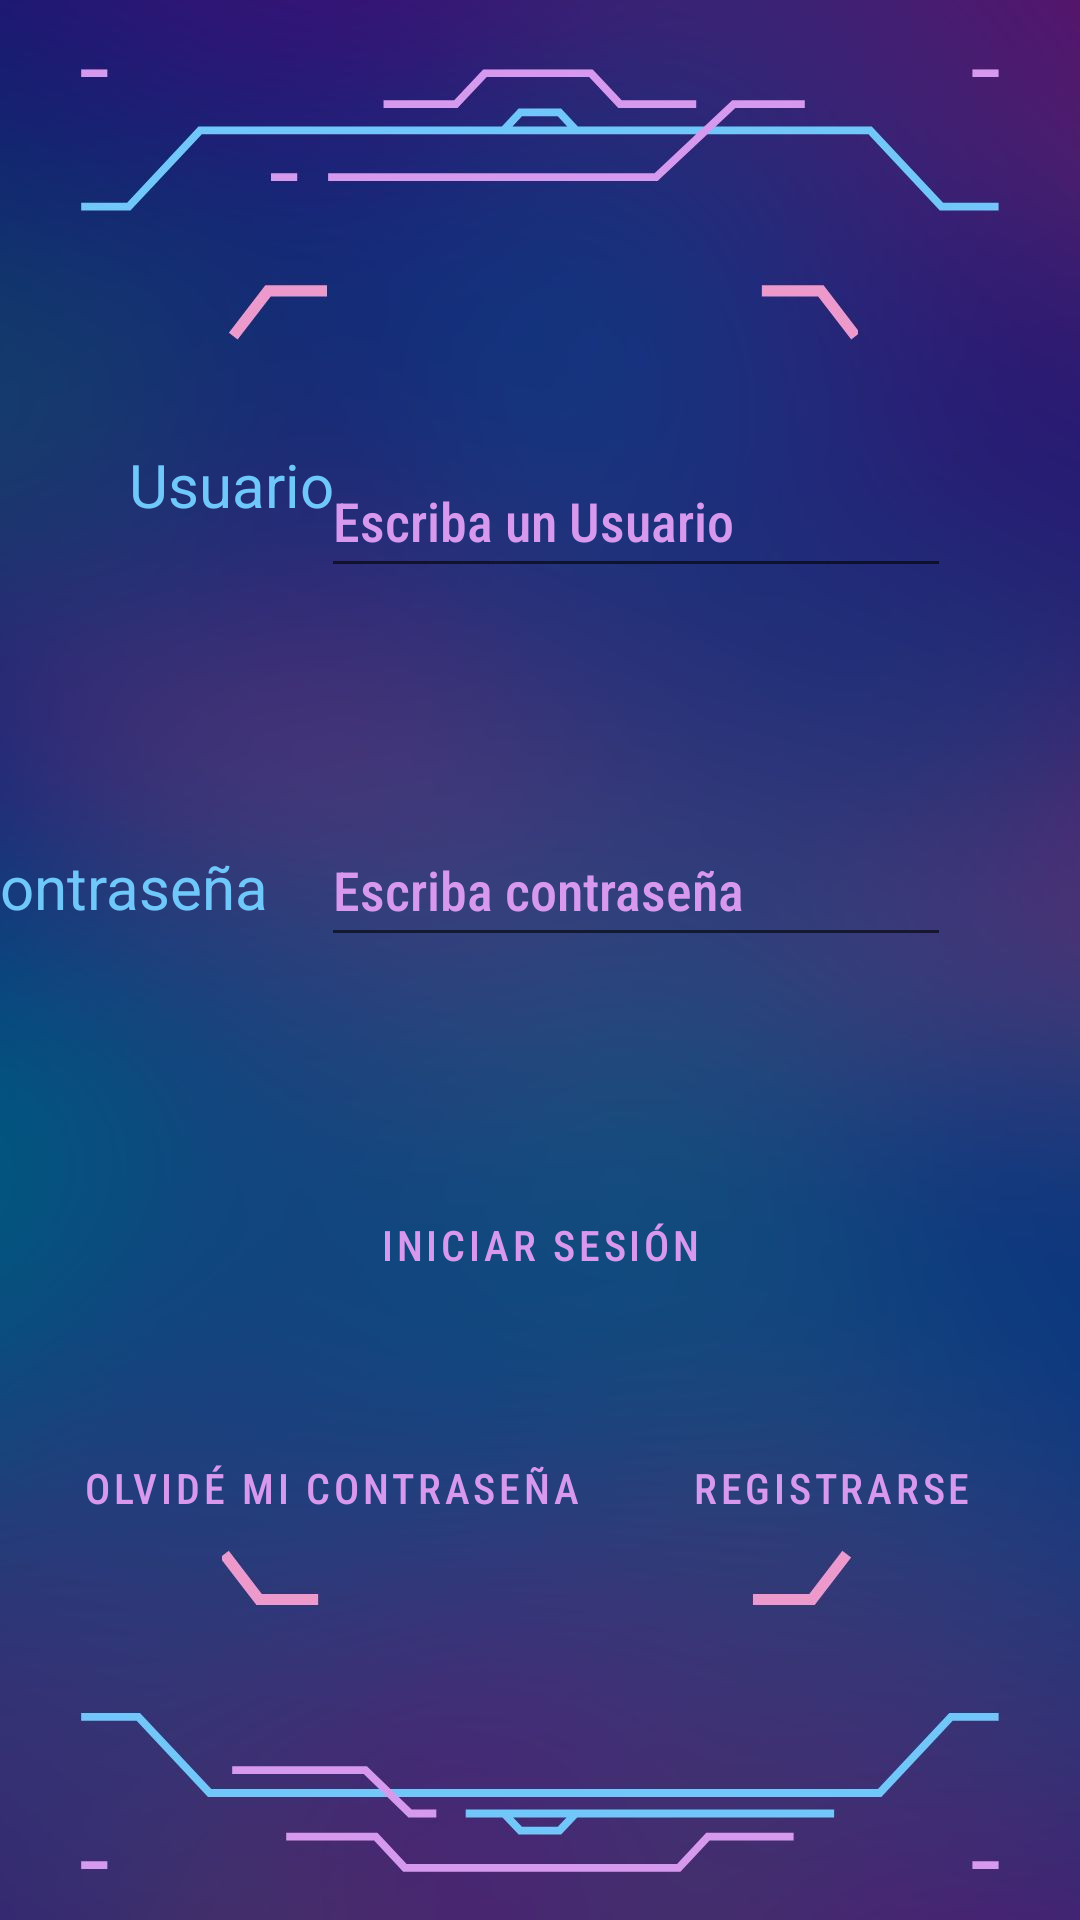

Layout XML and referenced resources for this Android screen:
<!-- AndroidManifest.xml: application theme Theme.ProyectoIlulu2_0 -->
<!-- res/layout/activity_login.xml -->
<?xml version="1.0" encoding="utf-8"?>
<androidx.constraintlayout.widget.ConstraintLayout xmlns:android="http://schemas.android.com/apk/res/android"
    xmlns:app="http://schemas.android.com/apk/res-auto"
    xmlns:tools="http://schemas.android.com/tools"
    android:layout_width="match_parent"
    android:layout_height="match_parent"
    android:background="@drawable/fondo_android"
    tools:context=".Login">

    <Button
        android:id="@+id/loginid"
        style="?attr/materialButtonOutlinedStyle"
        android:layout_width="wrap_content"
        android:layout_height="wrap_content"
        android:layout_marginBottom="33dp"
        android:fontFamily="sans-serif-condensed-medium"
        android:onClick="IniciarSesion"
        android:text="@string/login"
        android:textColor="@color/violetaneon"
        app:layout_constraintBottom_toTopOf="@+id/forget"
        app:layout_constraintEnd_toEndOf="parent"
        app:layout_constraintStart_toStartOf="parent"
        app:strokeColor="#6FC7FA" />

    <Button
        android:id="@+id/forget"
        style="?attr/materialButtonOutlinedStyle"
        android:layout_width="wrap_content"
        android:layout_height="wrap_content"
        android:layout_marginStart="33dp"
        android:layout_marginEnd="5dp"
        android:layout_marginBottom="120dp"
        android:fontFamily="sans-serif-condensed-medium"
        android:onClick="OlvidarContra"
        android:text="@string/forgotPassword"
        android:textColor="@color/violetaneon"
        app:layout_constraintBottom_toBottomOf="parent"
        app:layout_constraintEnd_toStartOf="@+id/button"
        app:layout_constraintStart_toStartOf="parent"
        app:strokeColor="#6FC7FA" />

    <Button
        android:id="@+id/button"
        style="?attr/materialButtonOutlinedStyle"
        android:layout_width="wrap_content"
        android:layout_height="wrap_content"
        android:layout_marginEnd="42dp"
        android:layout_marginBottom="120dp"
        android:fontFamily="sans-serif-condensed-medium"
        android:onClick="Registrarse"
        android:text="@string/register"
        android:textColor="@color/violetaneon"
        app:layout_constraintBottom_toBottomOf="parent"
        app:layout_constraintEnd_toEndOf="parent"
        app:layout_constraintStart_toEndOf="@+id/forget"
        app:strokeColor="#6FC7FA" />

    <TextView
        android:id="@+id/textViewISuserName"
        android:layout_width="79dp"
        android:layout_height="41dp"
        android:layout_marginStart="43dp"
        android:layout_marginTop="148dp"
        android:text="@string/userName"
        android:textColor="@color/azul_claro"
        android:textSize="20sp"
        app:layout_constraintStart_toStartOf="parent"
        app:layout_constraintTop_toTopOf="parent" />

    <TextView
        android:id="@+id/textViewISPassword"
        android:layout_width="wrap_content"
        android:layout_height="wrap_content"
        android:layout_marginTop="93dp"
        android:layout_marginEnd="18dp"
        android:text="@string/Password"
        android:textColor="@color/azul_claro"
        android:textSize="20sp"
        app:layout_constraintEnd_toStartOf="@+id/passwrdpas"
        app:layout_constraintTop_toBottomOf="@+id/textViewISuserName" />

    <EditText
        android:id="@+id/passwrdpas"
        android:layout_width="wrap_content"
        android:layout_height="wrap_content"
        android:layout_marginTop="75dp"
        android:layout_marginEnd="43dp"
        android:autofillHints=""
        android:ems="10"
        android:fontFamily="sans-serif-condensed-medium"
        android:hint="@string/writePassword"
        android:inputType="textPassword"
        android:minHeight="48dp"
        android:textColor="@color/violetaneon"
        android:textColorHint="@color/violetaneon"
        app:layout_constraintEnd_toEndOf="parent"
        app:layout_constraintTop_toBottomOf="@+id/usserpas" />

    <EditText
        android:id="@+id/usserpas"
        android:layout_width="wrap_content"
        android:layout_height="wrap_content"
        android:layout_marginTop="148dp"
        android:layout_marginEnd="43dp"
        android:autofillHints=""
        android:ems="10"
        android:fontFamily="sans-serif-condensed-medium"
        android:hint="@string/writeuserName"
        android:inputType="textPersonName"
        android:minHeight="48dp"
        android:textColor="@color/violetaneon"
        android:textColorHint="@color/violetaneon"
        app:layout_constraintEnd_toEndOf="parent"
        app:layout_constraintTop_toTopOf="parent" />

</androidx.constraintlayout.widget.ConstraintLayout>
<!-- resources referenced by this layout -->
<resources>
  <color name="azul_claro">#6FC7FA</color>
  <color name="violetaneon">#D799EE</color>
  <!-- drawable fondo_android: jpg bitmap (drawable, 64539 bytes) -->
  <string name="Password">Contraseña</string>
  <string name="forgotPassword">Olvidé mi contraseña</string>
  <string name="login">Iniciar Sesión</string>
  <string name="register">Registrarse</string>
  <string name="userName">Usuario</string>
  <string name="writePassword">Escriba contraseña</string>
  <string name="writeuserName">Escriba un Usuario</string>
  <style name="Theme.ProyectoIlulu2_0" parent="Theme.MaterialComponents.DayNight.DarkActionBar">
          
          <item name="colorPrimary">@color/purple_500</item>
          <item name="colorPrimaryVariant">@color/purple_700</item>
          <item name="colorOnPrimary">@color/white</item>
          
          <item name="colorSecondary">@color/teal_200</item>
          <item name="colorSecondaryVariant">@color/teal_700</item>
          <item name="colorOnSecondary">@color/black</item>
          
          <item name="android:statusBarColor" tools:targetApi="l">?attr/colorPrimaryVariant</item>
          
      </style>
  <color name="purple_500">#FF6200EE</color>
  <color name="purple_700">#FF3700B3</color>
  <color name="white">#FFFFFFFF</color>
  <color name="teal_200">#FF03DAC5</color>
  <color name="teal_700">#FF018786</color>
  <color name="black">#FF000000</color>
</resources>
